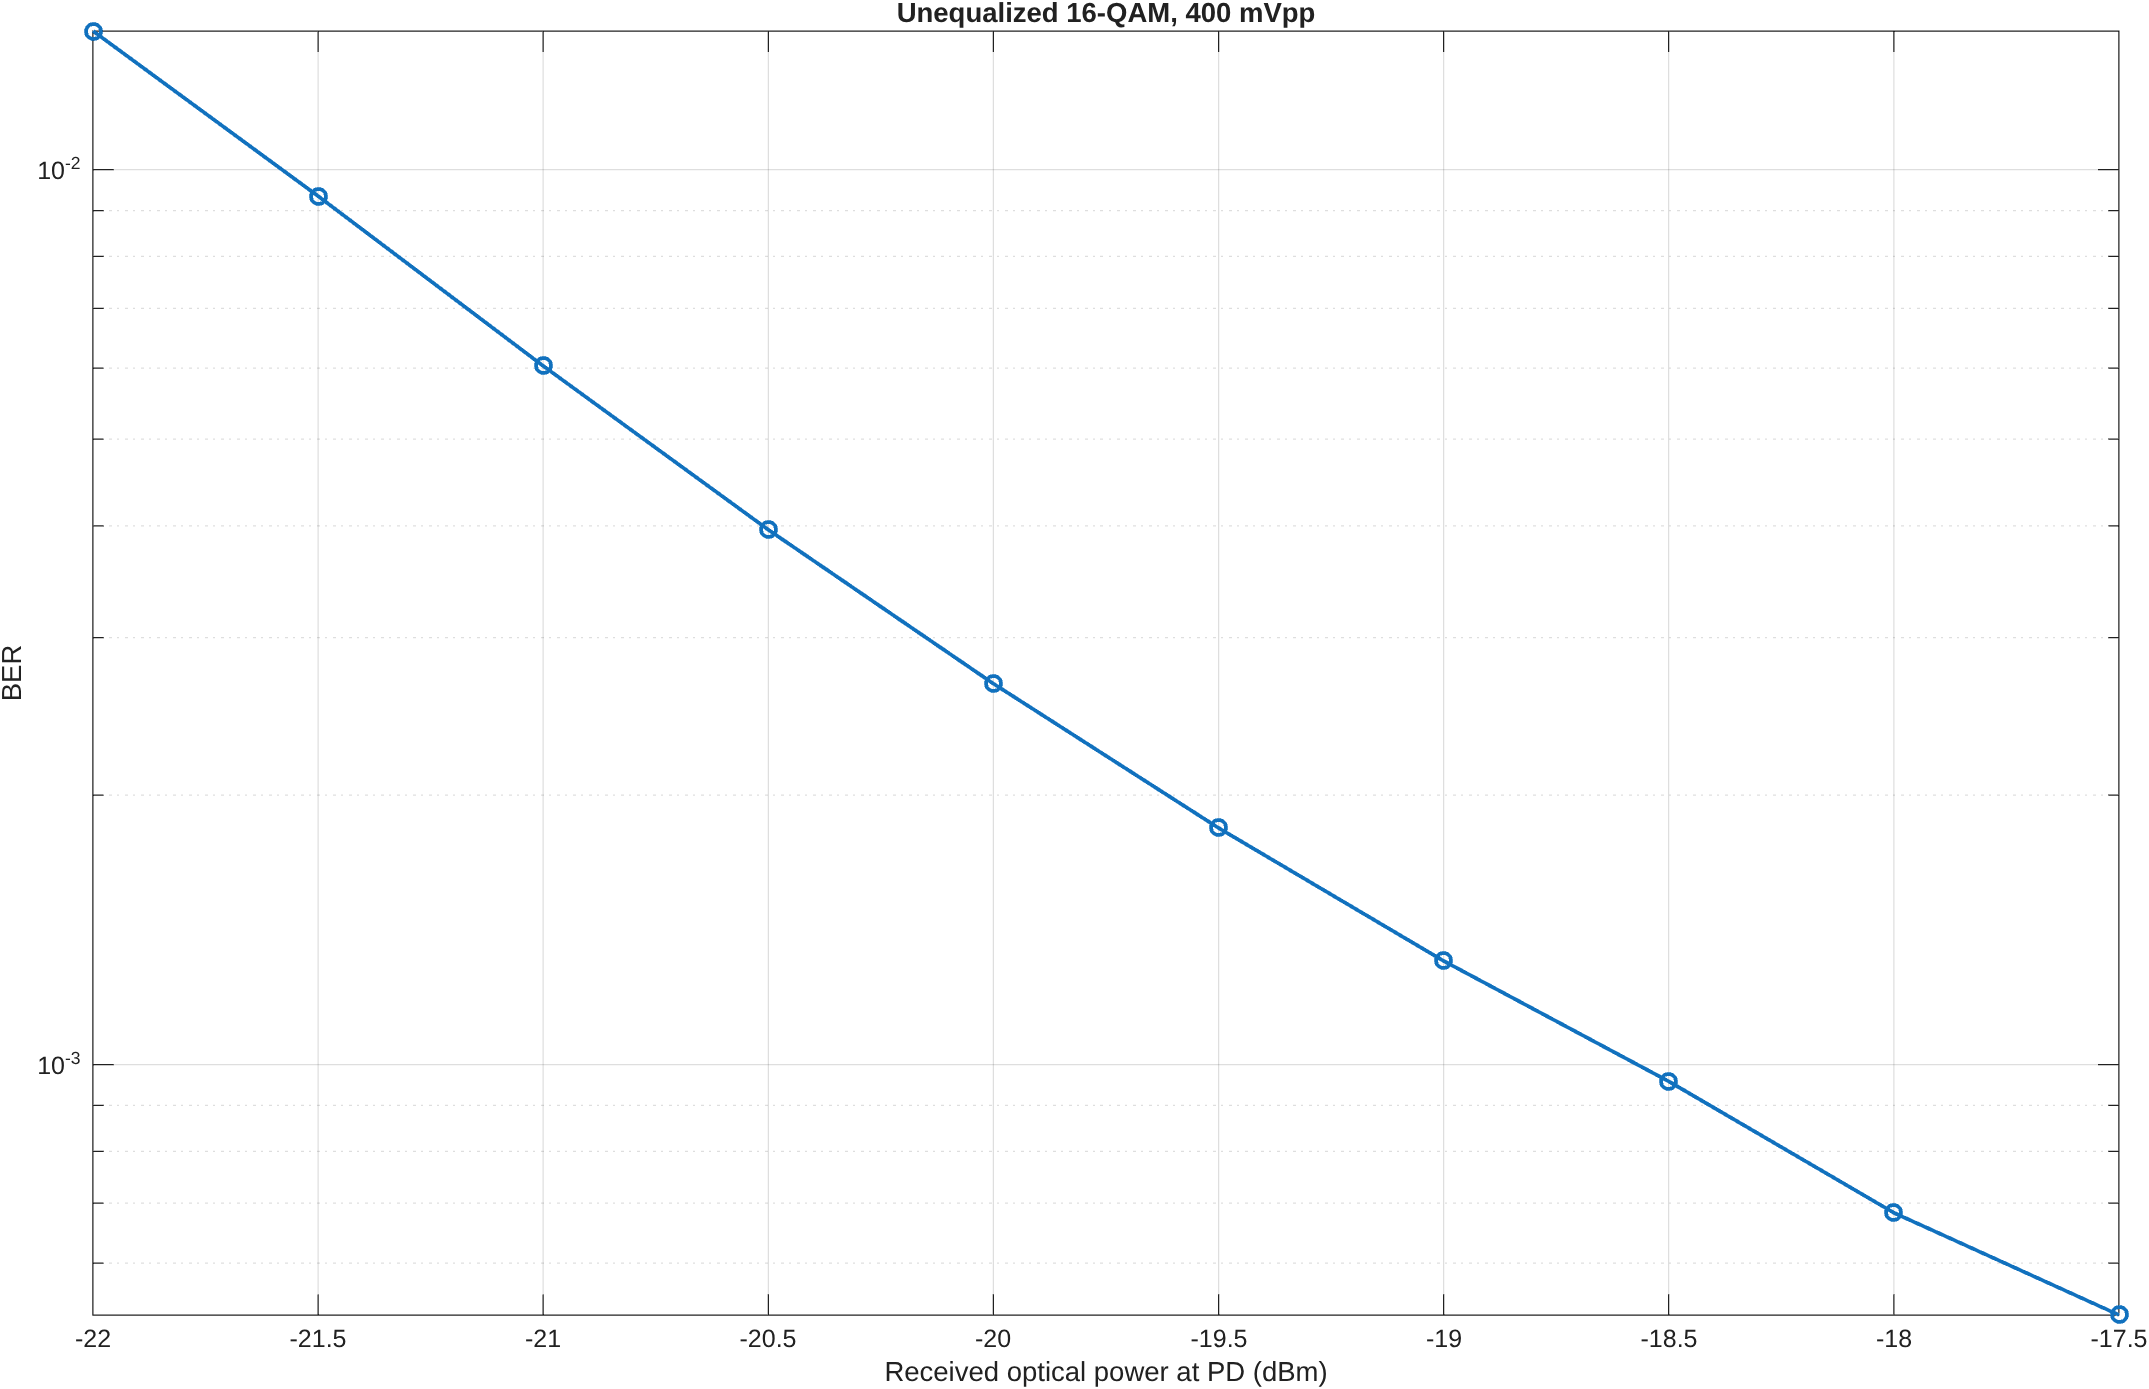

The table this chart was drawn from, first rows:
received_power_dbm, ber, bit_errors, bits, ber_lower, ber_upper, evm_percent
-22, 0.01429, 18727, 1310720, 0.01409, 0.01449, 20.53
-21.5, 0.009341, 12244, 1310720, 0.009178, 0.009508, 18.81
-21, 0.006035, 7910, 1310720, 0.005904, 0.006169, 17.3
-20.5, 0.003959, 5189, 1310720, 0.003853, 0.004068, 16
-20, 0.002664, 3492, 1310720, 0.002577, 0.002754, 14.86
-19.5, 0.001838, 2409, 1310720, 0.001766, 0.001913, 13.9
-19, 0.001305, 1711, 1310720, 0.001245, 0.001369, 13.07
-18.5, 0.0009575, 1255, 1310720, 0.000906, 0.001012, 12.37
-18, 0.0006828, 895, 1310720, 0.0006395, 0.000729, 11.79
-17.5, 0.0005249, 688, 1310720, 0.0004871, 0.0005656, 11.3
